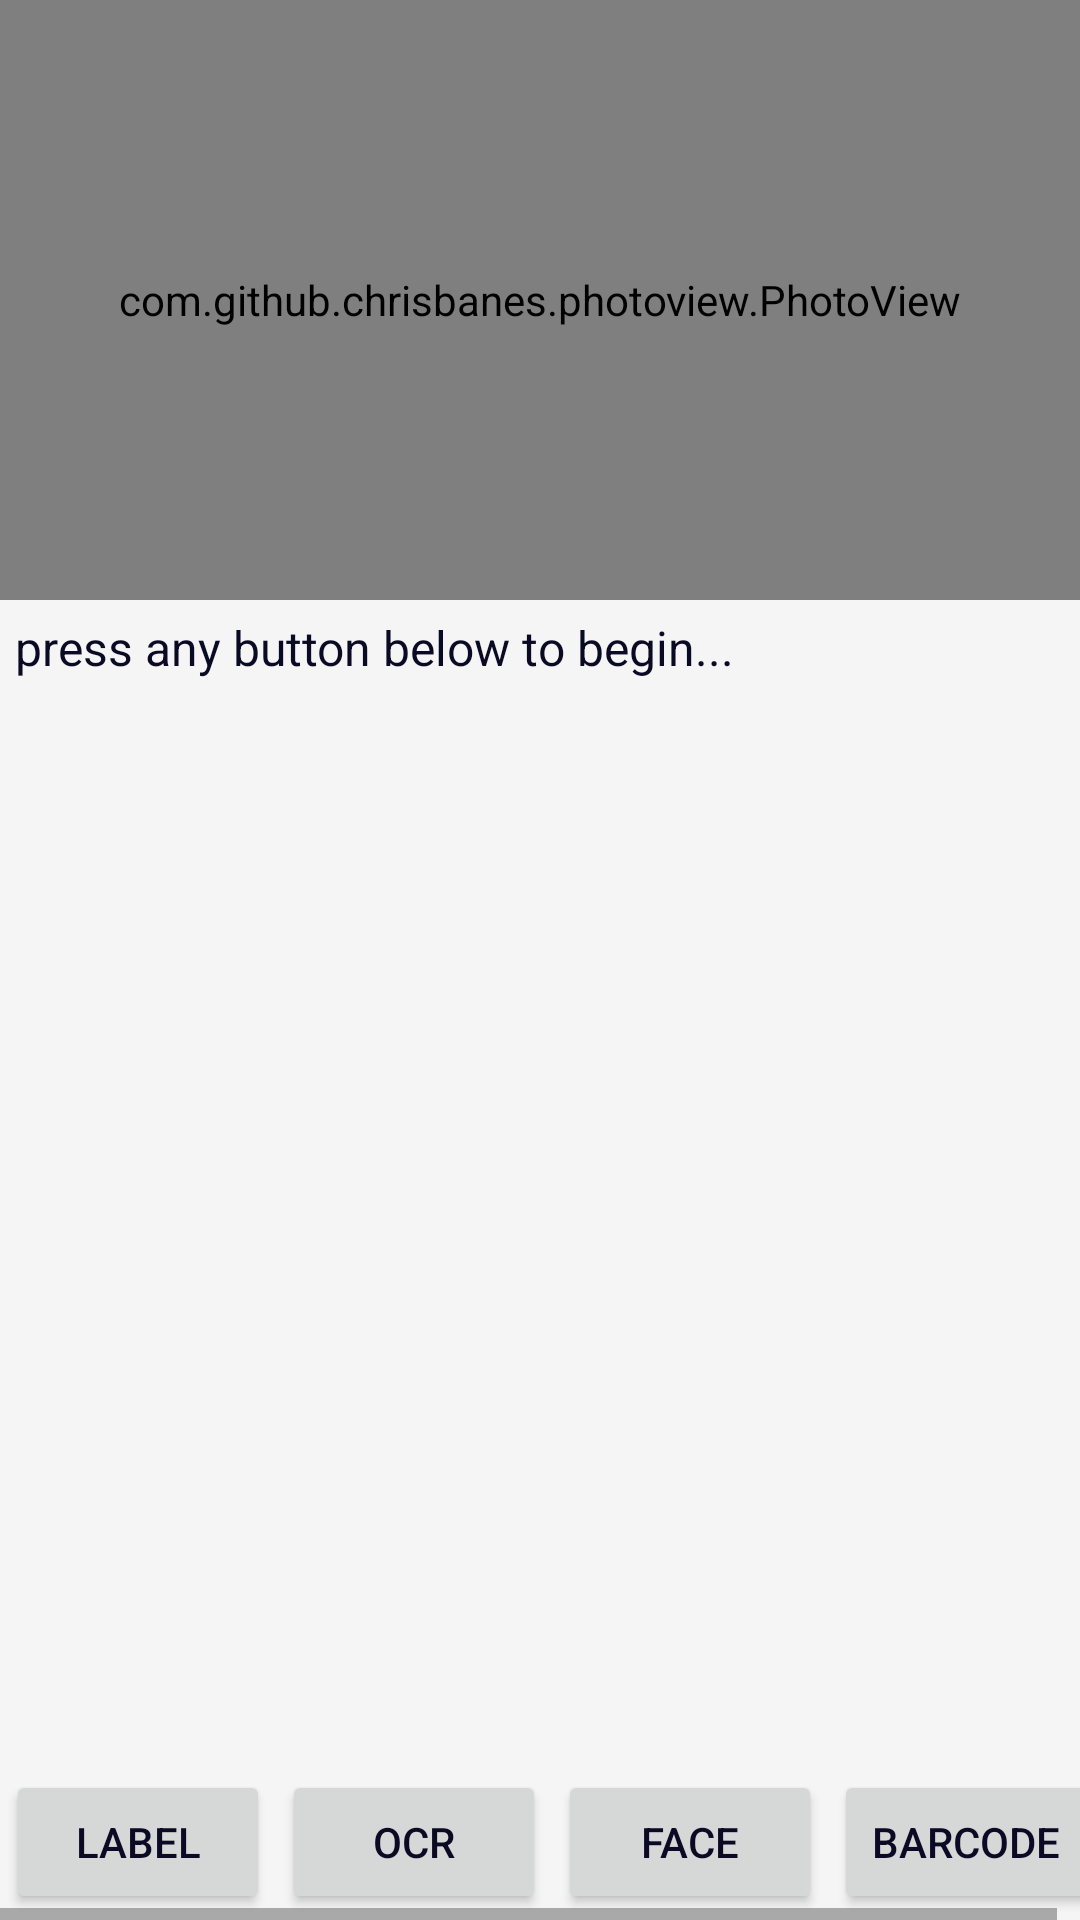

Produce the Android XML layout that renders to this screen, including the resource entries it uses.
<!-- AndroidManifest.xml: application theme MaterialAppTheme -->
<!-- res/layout/activity_imagescan.xml -->
<?xml version="1.0" encoding="utf-8"?>
<LinearLayout xmlns:android="http://schemas.android.com/apk/res/android"
    android:layout_width="match_parent"
    android:layout_height="match_parent"
    android:gravity="center"
    android:orientation="vertical">

    <com.github.chrisbanes.photoview.PhotoView
        android:id="@+id/photoView"
        android:layout_width="match_parent"
        android:layout_height="200dp" />

    <TextView
        android:id="@+id/result"
        android:layout_width="match_parent"
        android:layout_height="wrap_content"
        android:layout_weight="1"
        android:background="@color/whitesmoke"
        android:isScrollContainer="true"
        android:padding="5dp"
        android:scrollbars="vertical"
        android:text="press any button below to begin..."
        android:textSize="16dp" />

    <HorizontalScrollView
        android:layout_width="wrap_content"
        android:layout_height="wrap_content"
        android:layout_centerHorizontal="true"
        android:background="@color/whitesmoke">

        <LinearLayout
            android:layout_width="match_parent"
            android:layout_height="wrap_content"
            android:gravity="center"
            android:orientation="horizontal">

            <Button
                android:id="@+id/btn_label"
                android:layout_width="wrap_content"
                android:layout_height="wrap_content"
                android:layout_margin="2dp"
                android:text="Label" />

            <Button
                android:id="@+id/btn_ocr"
                android:layout_width="wrap_content"
                android:layout_height="wrap_content"
                android:layout_margin="2dp"
                android:text="OCR" />

            <Button
                android:id="@+id/btn_face"
                android:layout_width="wrap_content"
                android:layout_height="wrap_content"
                android:layout_margin="2dp"
                android:text="Face" />

            <Button
                android:id="@+id/btn_barcode"
                android:layout_width="wrap_content"
                android:layout_height="wrap_content"
                android:layout_margin="2dp"
                android:text="Barcode" />
        </LinearLayout>
    </HorizontalScrollView>
</LinearLayout>
<!-- resources referenced by this layout -->
<resources>
  <color name="whitesmoke">#F5F5F5</color>
  <style name="MaterialAppTheme" parent="Theme.MaterialComponents.DayNight.DarkActionBar">
          
          <item name="colorPrimary">@color/colorPrimary</item>
          <item name="colorPrimaryDark">@color/colorPrimaryDark</item>
          <item name="colorAccent">@color/colorAccent</item>
          <item name="android:textColor">@color/colorPrimaryDark</item>
      </style>
  <color name="colorPrimary">#B7B8E6</color>
  <color name="colorPrimaryDark">#0A0A24</color>
  <color name="colorAccent">@color/cardview_light_background</color>
</resources>
